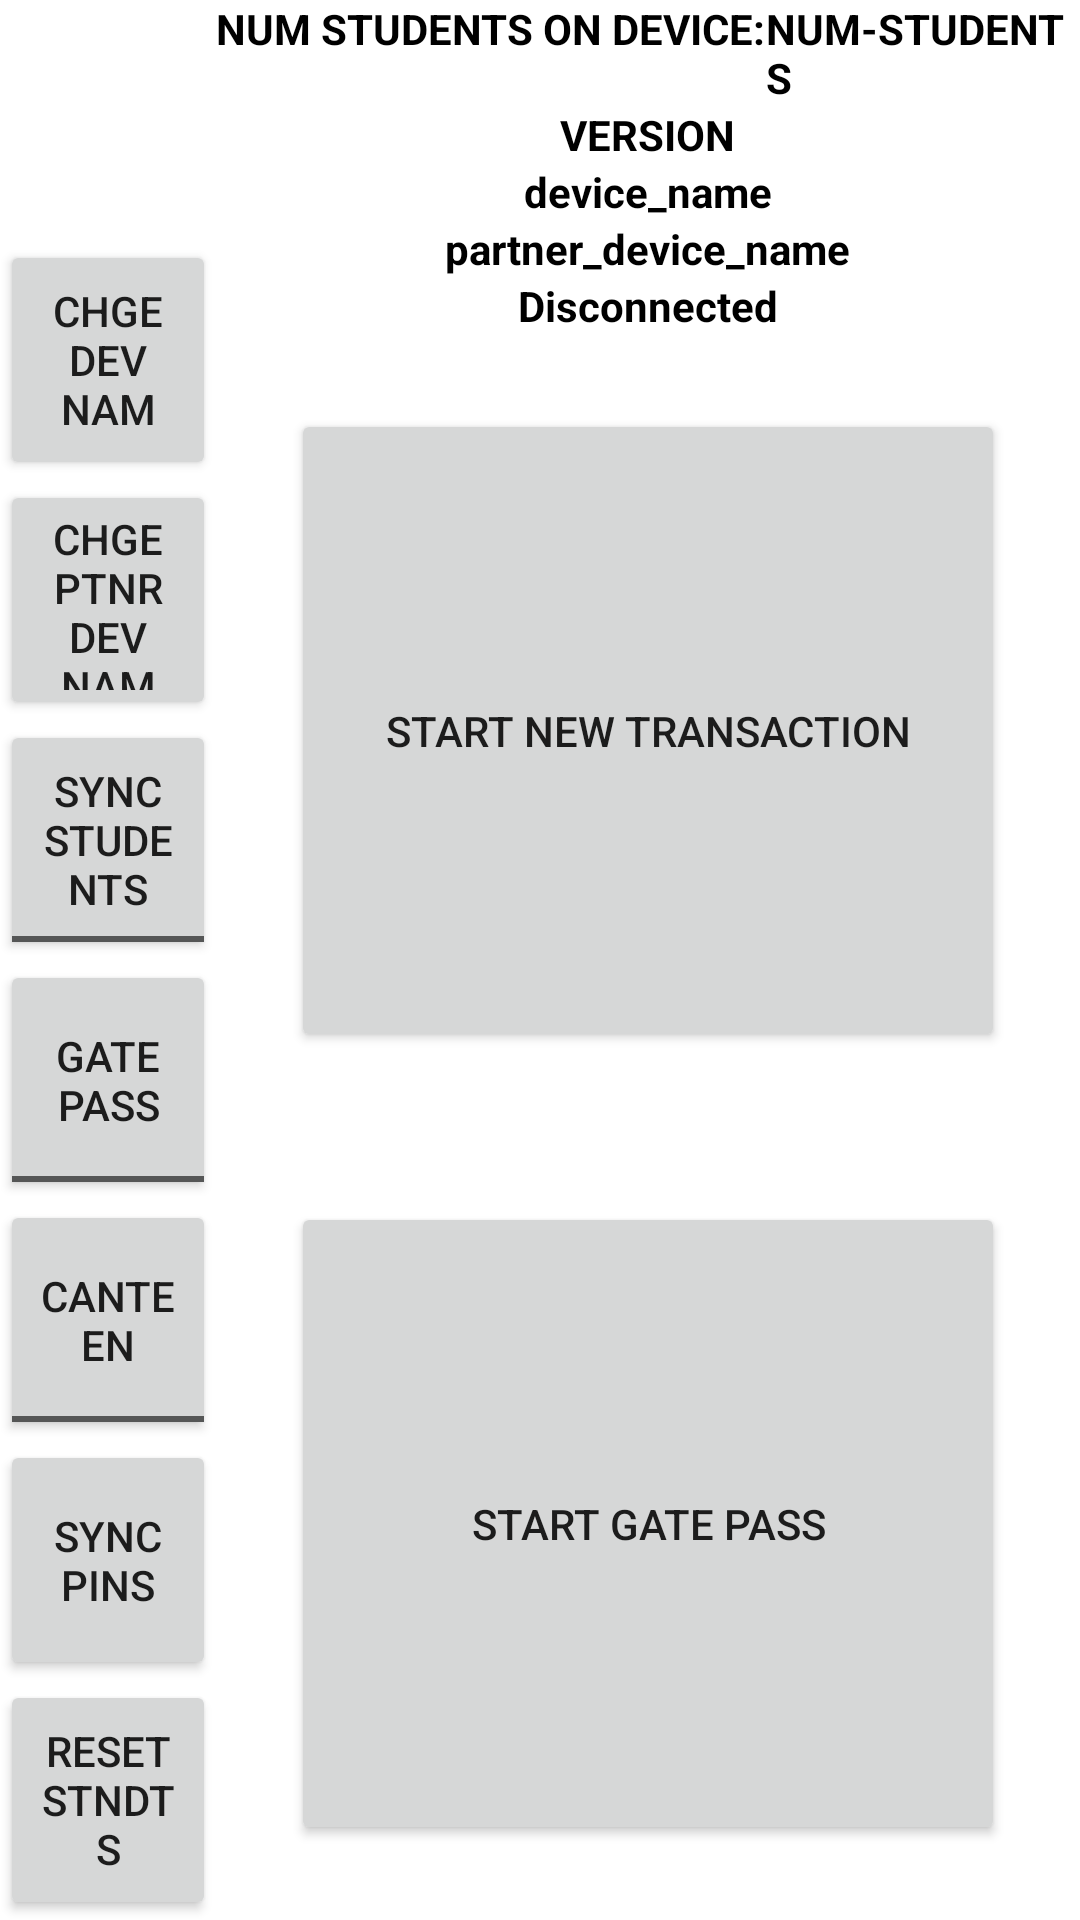

Here is an Android app screen rendered from its layout file. Give the layout XML and the strings, colors and styles it references.
<!-- AndroidManifest.xml: application theme AppTheme -->
<!-- res/layout/activity_rftest.xml -->
<?xml version="1.0" encoding="utf-8"?>
<LinearLayout xmlns:android="http://schemas.android.com/apk/res/android"
    android:layout_width="match_parent"
    android:layout_height="fill_parent"
    android:background="@android:color/white"
    android:baselineAligned="false"
    android:orientation="horizontal" >

    <LinearLayout
        android:layout_width="fill_parent"
        android:layout_height="fill_parent"
        android:layout_weight="8"
        android:baselineAligned="false"
        android:orientation="vertical" >

        <ToggleButton
            android:visibility="invisible"
            android:id="@+id/tbtn_rfa"
            android:layout_width="fill_parent"
            android:layout_height="fill_parent"
            android:layout_weight="1"
            android:textOff="@string/rfa_off"
            android:textOn="@string/rfa_on" />

        
        <Button
            android:id="@+id/change_device_name_button"
            android:layout_width="fill_parent"
            android:layout_height="fill_parent"
            android:layout_weight="1"
            android:visibility="visible"
            android:text="CHGE DEV NAM" />

        
        <Button
            android:id="@+id/change_partner_device_name_button"
            android:layout_width="fill_parent"
            android:layout_height="fill_parent"
            android:layout_weight="1"
            android:visibility="visible"
            android:text="CHGE PTNR DEV NAM" />


        <ToggleButton
            android:id="@+id/sync_students_button"
            android:layout_width="fill_parent"
            android:layout_height="fill_parent"
            android:layout_weight="1"
            android:textOff="SYNC STUDENTS"
            android:textOn="SYNC STUDENTS" />

        <ToggleButton
            android:id="@+id/gate_pass_button"
            android:layout_width="fill_parent"
            android:layout_height="fill_parent"
            android:layout_weight="1"
            android:textOff="GATE PASS"
            android:textOn="GATE PASS" />

        <ToggleButton
            android:id="@+id/canteen_button"
            android:layout_width="fill_parent"
            android:layout_height="fill_parent"
            android:layout_weight="1"
            android:textOff="CANTEEN"
            android:textOn="CANTEEN" />

        <ToggleButton
            android:id="@+id/btn_p2p"
            android:layout_width="fill_parent"
            android:layout_height="fill_parent"
            android:layout_weight="1"
            android:textOff="SEARCH"
            android:visibility="gone"
            android:textOn="SEARCH" />

        <Button
            android:id="@+id/sync_pin_button"
            android:layout_width="fill_parent"
            android:layout_height="fill_parent"
            android:layout_weight="1"
            android:visibility="visible"
            android:text="SYNC PINS" />

        <Button
            android:id="@+id/reset_students_button"
            android:layout_width="fill_parent"
            android:layout_height="fill_parent"
            android:layout_weight="1"
            android:visibility="visible"
            android:onClick="startSearch"
            android:text="RESET STNDTS" />
        

        <Button
            android:visibility="gone"
            android:id="@+id/btn_exit"
            android:layout_width="fill_parent"
            android:layout_height="fill_parent"
            android:layout_weight="1"
            android:text="@string/exit" />
    </LinearLayout>

    <LinearLayout
        android:layout_width="fill_parent"
        android:layout_height="fill_parent"
        android:layout_weight="2"
        android:baselineAligned="false"
        android:orientation="vertical" >

        <LinearLayout
            android:layout_width="match_parent"
            android:layout_height="fill_parent"
            android:orientation="vertical" >

            
            <LinearLayout
                android:layout_gravity="center_horizontal"
                android:layout_width="wrap_content"
                android:layout_height="wrap_content"
                android:orientation="horizontal">

                <TextView
                    android:id="@+id/numStudentsTextViewLabel"
                    android:layout_width="wrap_content"
                    android:layout_height="wrap_content"
                    android:textColor="@android:color/black"
                    android:textStyle="bold"
                    android:text="NUM STUDENTS ON DEVICE:" />

                <TextView
                    android:id="@+id/numStudentsTextView"
                    android:layout_width="wrap_content"
                    android:layout_height="wrap_content"
                    android:textColor="@android:color/black"
                    android:textStyle="bold"
                    android:text="NUM-STUDENTS" />
            </LinearLayout>

            
            <TextView
                android:id="@+id/version"
                android:layout_width="wrap_content"
                android:layout_height="wrap_content"
                android:layout_gravity="center"
                android:text="VERSION"
                android:textColor="@android:color/black"
                android:textStyle="bold" />

            <TextView
                android:id="@+id/device_name"
                android:layout_width="wrap_content"
                android:layout_height="wrap_content"
                android:layout_gravity="center"
                android:text="device_name"
                android:textColor="@android:color/black"
                android:textStyle="bold" />
            <TextView
                android:id="@+id/partner_device_name"
                android:layout_width="wrap_content"
                android:layout_height="wrap_content"
                android:layout_gravity="center"
                android:text="partner_device_name"
                android:textColor="@android:color/black"
                android:textStyle="bold" />

            
            <TextView
                android:id="@+id/connected"
                android:layout_width="wrap_content"
                android:layout_height="wrap_content"
                android:layout_gravity="center"
                android:text="Disconnected"
                android:textColor="@android:color/black"
                android:textStyle="bold" />

            <LinearLayout
                android:layout_width="match_parent"
                android:layout_height="match_parent"
                android:layout_weight="1"
                android:padding="25dp"
                android:orientation="horizontal">

                
                <FrameLayout
                    android:layout_width="match_parent"
                    android:layout_height="match_parent">



                    <Button
                        android:id="@+id/new_trans_button"
                        android:layout_width="fill_parent"
                        android:layout_height="fill_parent"
                        android:text="START NEW TRANSACTION"/>

                    <ProgressBar
                        style="?android:attr/progressBarStyleLarge"
                        android:layout_width="wrap_content"
                        android:layout_height="wrap_content"
                        android:id="@+id/getCardProgressBar"
                        android:layout_gravity="center" />

                </FrameLayout>
            </LinearLayout>


            

            <LinearLayout
                    android:layout_width="match_parent"
                    android:layout_height="match_parent"
                    android:padding="25dp"
                    android:layout_weight="1"
                    android:orientation="horizontal">
                <FrameLayout
                    android:layout_width="match_parent"
                    android:layout_height="match_parent">

                    <Button
                        android:id="@+id/new_pass_button"
                        android:layout_width="fill_parent"
                        android:layout_height="fill_parent"
                        android:clickable="true"
                        android:text="START GATE PASS"/>
                    <ProgressBar
                        style="?android:attr/progressBarStyleLarge"
                        android:layout_width="wrap_content"
                        android:layout_height="wrap_content"
                        android:id="@+id/getPassProgressBar"
                        android:layout_gravity="center" />

                </FrameLayout>



                <EditText
                    android:id="@+id/edit_log"
                    android:layout_width="wrap_content"
                    android:layout_height="wrap_content"
                    android:layout_weight="2"
                    android:clickable="false"
                    android:ems="10"
                    android:focusable="false"
                    android:focusableInTouchMode="false"
                    android:inputType="textMultiLine" >

                    <requestFocus />
                </EditText>


            </LinearLayout>

        </LinearLayout>
    </LinearLayout>

</LinearLayout>
<!-- resources referenced by this layout -->
<resources>
  <string name="exit">EXIT</string>
  <string name="rfa_off">RF-A ON</string>
  <string name="rfa_on">RF-A OFF</string>
  <style name="AppTheme" parent="AppBaseTheme">
          
      </style>
  <style name="AppBaseTheme" parent="Theme.AppCompat.Light">
          
      </style>
</resources>
